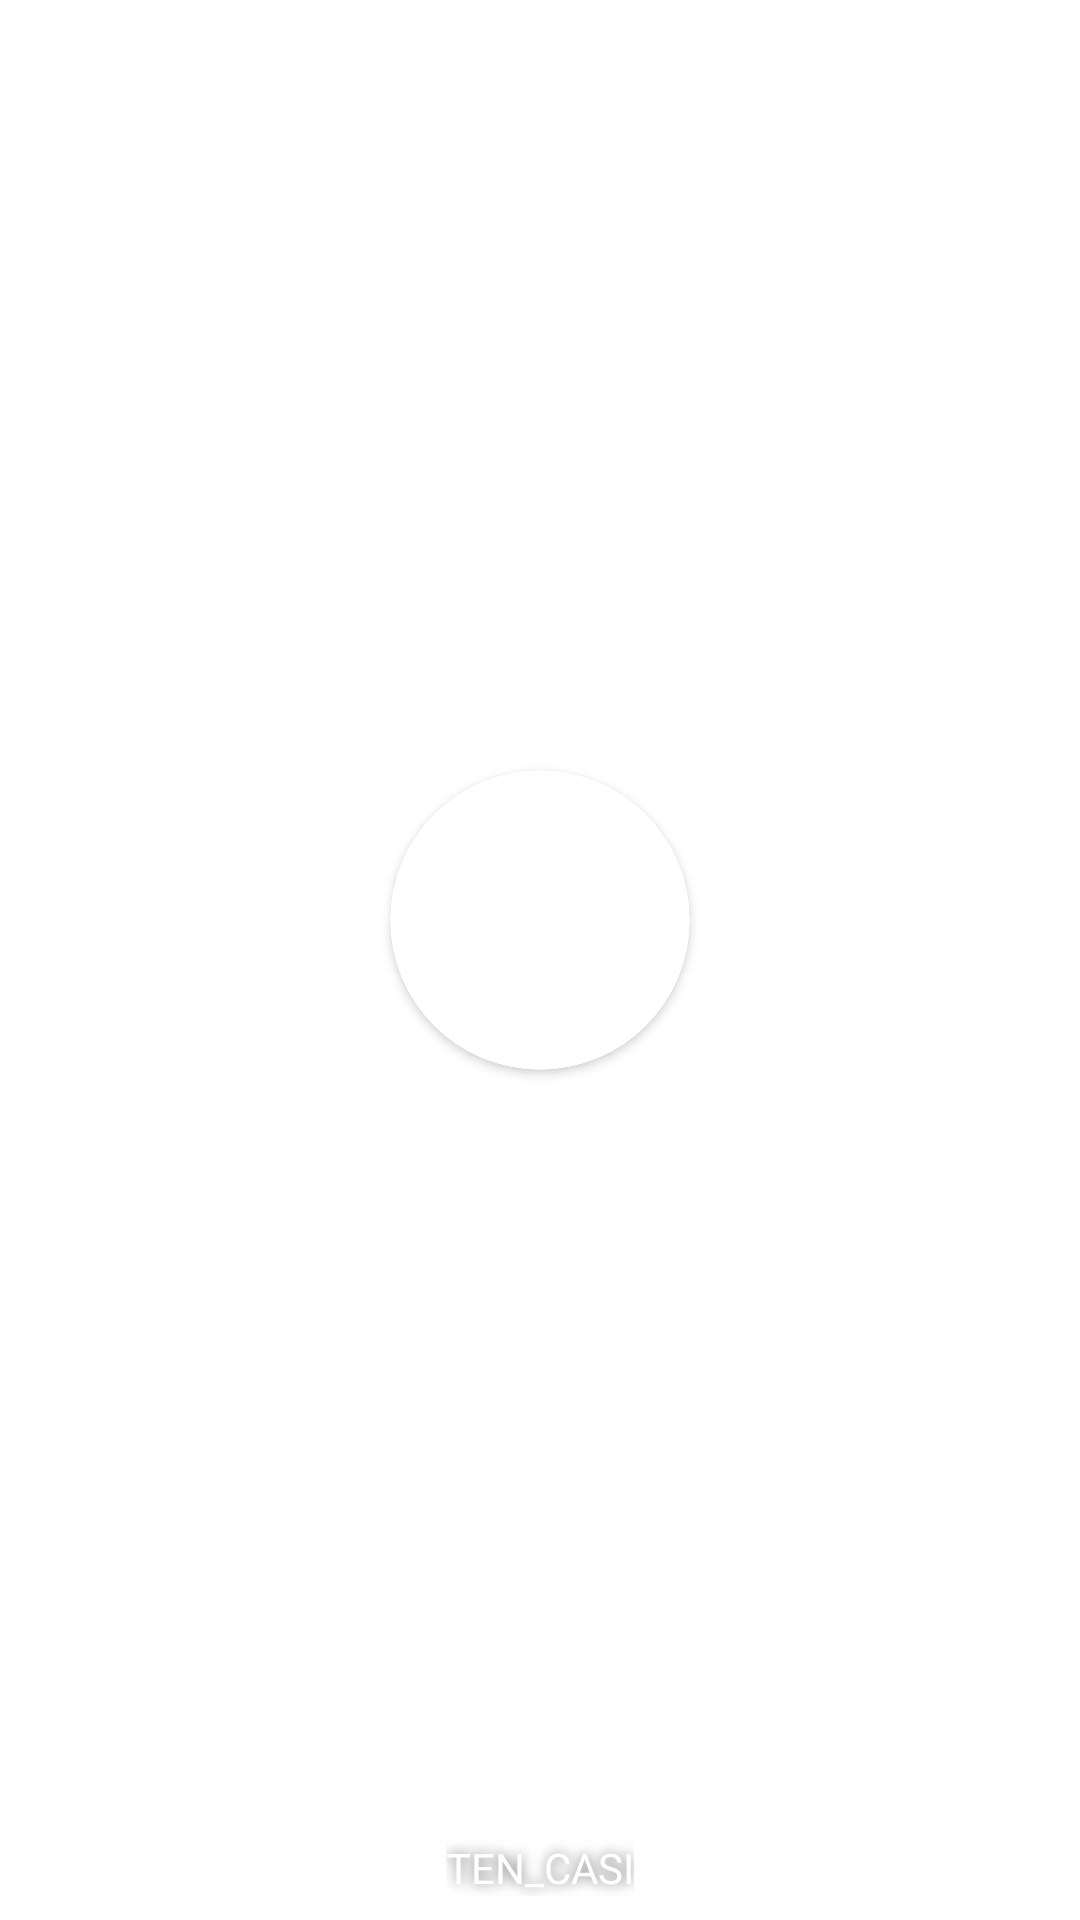

This screen was rendered from an Android layout file. Write that file and the resources it references.
<!-- AndroidManifest.xml: application theme Theme.DemoDesign -->
<!-- res/layout/casi_layout_rows.xml -->
<?xml version="1.0" encoding="utf-8"?>
<androidx.constraintlayout.widget.ConstraintLayout xmlns:android="http://schemas.android.com/apk/res/android"
    xmlns:tools="http://schemas.android.com/tools"
    android:layout_width="wrap_content"
    android:layout_height="wrap_content"
    xmlns:app="http://schemas.android.com/apk/res-auto">

    <androidx.cardview.widget.CardView
        android:id="@+id/cardView4"
        android:layout_width="100dp"
        android:layout_height="100dp"
        android:layout_marginStart="8dp"
        android:layout_marginTop="16dp"
        android:layout_marginEnd="8dp"
        android:layout_marginBottom="16dp"
        app:cardCornerRadius="200dp"
        app:layout_constraintBottom_toTopOf="@+id/tvTenCaSi_CaNhan"
        app:layout_constraintEnd_toEndOf="parent"
        app:layout_constraintStart_toStartOf="parent"
        app:layout_constraintTop_toTopOf="parent" >

        <ImageView
            android:id="@+id/imgCaSi_CaNhan"
            android:layout_width="match_parent"
            android:layout_height="match_parent"
            android:scaleType="centerCrop"
            app:srcCompat="@drawable/background_dialog" />
    </androidx.cardview.widget.CardView>

    <TextView
        android:id="@+id/tvTenCaSi_CaNhan"
        android:layout_width="wrap_content"
        android:layout_height="wrap_content"
        android:layout_marginStart="8dp"
        android:layout_marginEnd="8dp"
        android:layout_marginBottom="8dp"
        android:shadowColor="#99000000"
        android:shadowDx="0"
        android:shadowDy="0"
        android:shadowRadius="10"
        android:text="TEN_CASI"
        android:textColor="#FFFFFF"
        android:textSize="14sp"
        app:layout_constraintBottom_toBottomOf="parent"
        app:layout_constraintEnd_toEndOf="parent"
        app:layout_constraintStart_toStartOf="parent" />
</androidx.constraintlayout.widget.ConstraintLayout>
<!-- resources referenced by this layout -->
<resources>
  <style name="Theme.DemoDesign" parent="Theme.MaterialComponents.DayNight.NoActionBar">
          
          <item name="colorPrimary">@color/purple_500</item>
          <item name="colorPrimaryVariant">@color/purple_700</item>
          <item name="colorOnPrimary">@color/white</item>
          
          <item name="colorSecondary">@color/teal_200</item>
          <item name="colorSecondaryVariant">@color/teal_700</item>
          <item name="colorOnSecondary">@color/black</item>
          
          <item name="android:statusBarColor" tools:targetApi="l">?attr/colorPrimaryVariant</item>
          
      </style>
  <color name="purple_500">#FF6200EE</color>
  <color name="purple_700">#FF3700B3</color>
  <color name="white">#FFFFFFFF</color>
  <color name="teal_200">#FF03DAC5</color>
  <color name="teal_700">#FF018786</color>
  <color name="black">#FF000000</color>
</resources>
